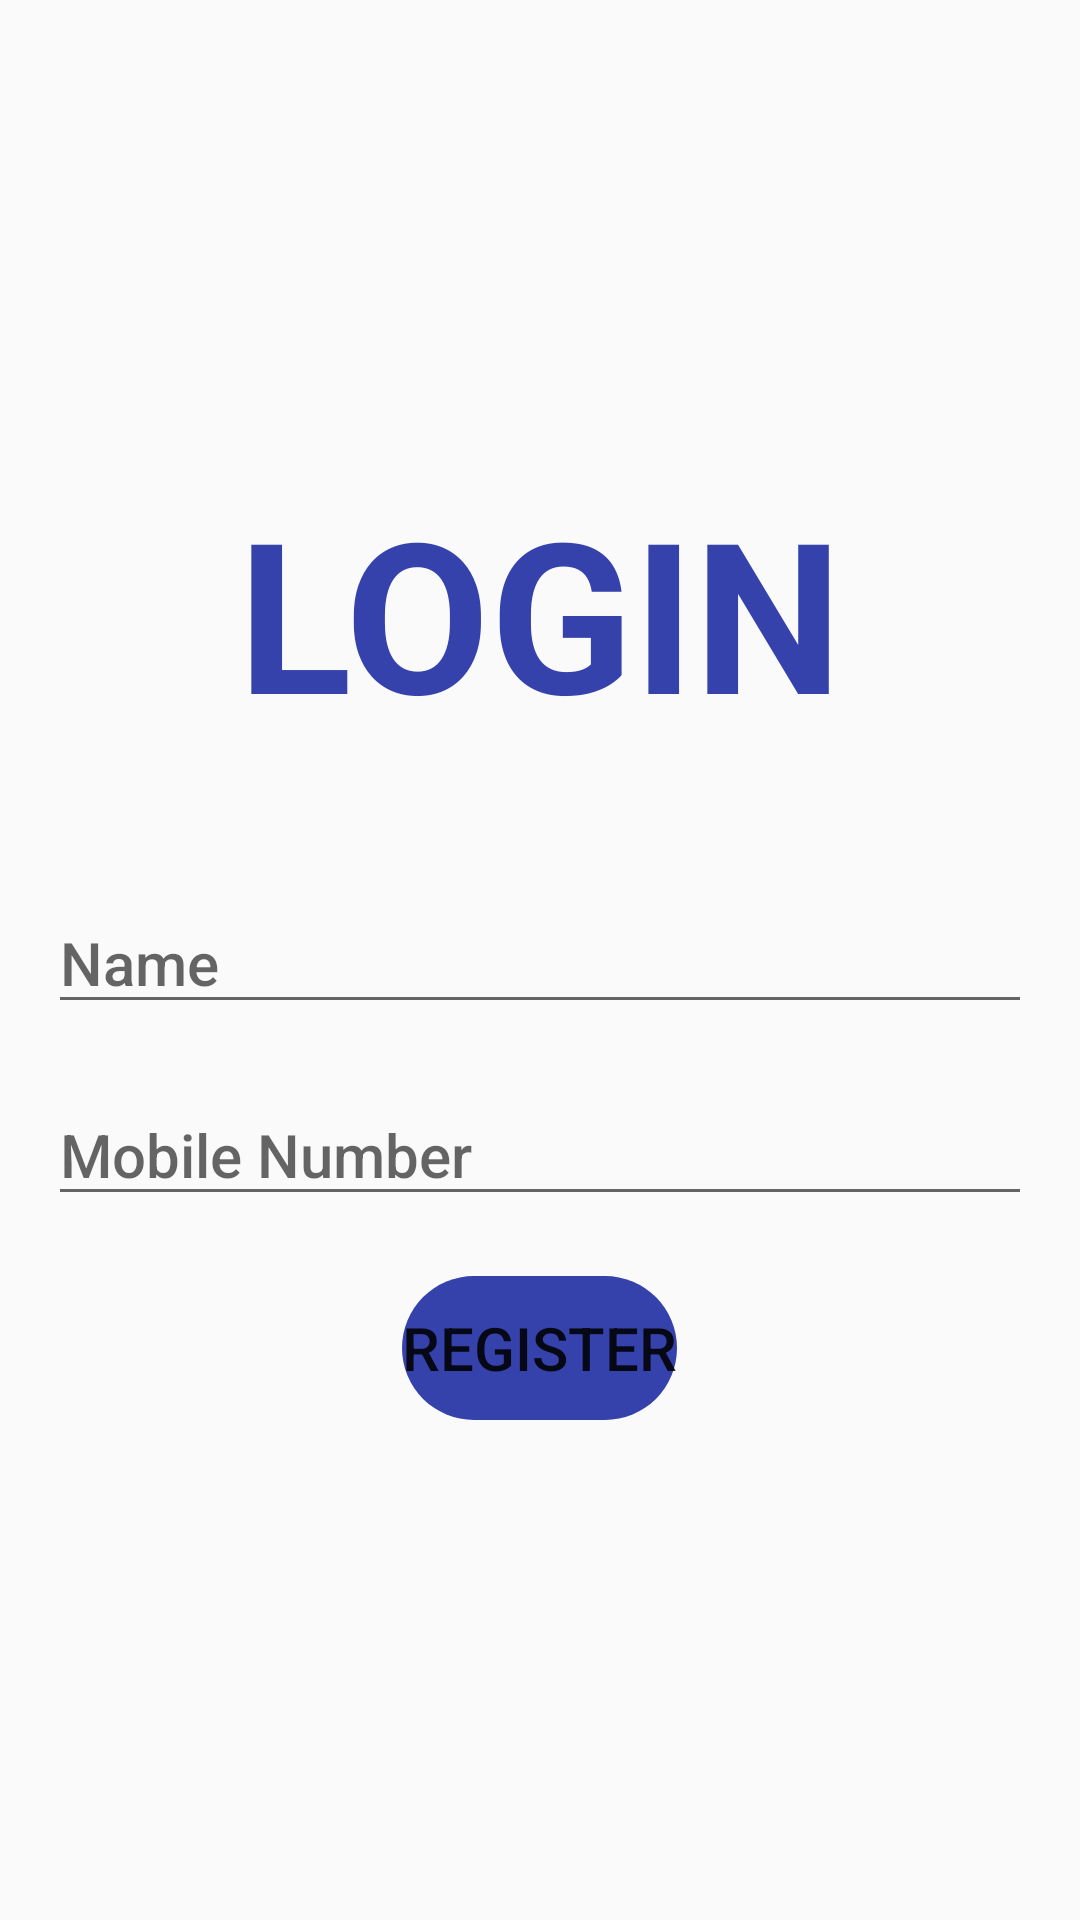

Android layout source for this screen:
<!-- AndroidManifest.xml: application theme AppTheme -->
<!-- res/layout/activity_login.xml -->
<?xml version="1.0" encoding="utf-8"?>
<LinearLayout xmlns:android="http://schemas.android.com/apk/res/android"
    xmlns:app="http://schemas.android.com/apk/res-auto"
    xmlns:tools="http://schemas.android.com/tools"
    android:layout_width="match_parent"
    android:layout_height="match_parent"
    android:orientation="vertical"
    android:gravity="center"
    android:padding="16dp"
    tools:context=".login">

    <TextView
        android:layout_width="match_parent"
        android:layout_height="100dp"
        android:layout_marginTop="1dp"
        android:layout_marginBottom="30dp"
        android:gravity="top|center"
        android:text="LOGIN"
        android:textAlignment="center"
        android:textSize="70dp"
        android:textStyle="bold"
        android:textColor="@color/blue"
        />


    <EditText
        android:id="@+id/editTextName"
        android:layout_width="match_parent"
        android:layout_height="wrap_content"
        android:layout_marginTop="10dp"
        android:layout_marginBottom="10dp"
        android:ems="15"
        android:hint="@string/name"
        android:textSize="20sp"
        android:textAppearance="@style/TextAppearance.AppCompat.Body2"

        android:inputType="text"
        android:importantForAutofill="no" />

    <EditText
        android:id="@+id/editTextMobile"
        android:layout_width="match_parent"
        android:layout_height="wrap_content"
        android:layout_marginTop="10dp"
        android:layout_marginBottom="10dp"
        android:ems="10"
        android:hint="@string/mobile_number"
        android:textSize="20sp"
        android:textAppearance="@style/TextAppearance.AppCompat.Body2"
        android:inputType="number"
        android:importantForAutofill="no" />

    <Button
        android:id="@+id/buttonRegister"
        android:layout_width="wrap_content"
        android:layout_height="wrap_content"
        android:layout_marginTop="10dp"
        android:layout_marginBottom="10dp"
        android:textSize="20sp"
        android:textAllCaps="true"
        android:backgroundTint="@color/blue"
        android:background="@drawable/custom_login_button"
        android:text="@string/register"
        />

</LinearLayout>
<!-- resources referenced by this layout -->
<resources>
  <color name="blue">#3642AC</color>
  <!-- drawable custom_login_button (drawable) -->
  <?xml version="1.0" encoding="utf-8"?>
  <selector xmlns:android="http://schemas.android.com/apk/res/android">
      <item>
          <shape android:shape="rectangle">
              <stroke android:color="@color/blue" />
              <corners android:radius="70dp" />
          </shape>
  
      </item>
  
  </selector>
  <string name="mobile_number">Mobile Number</string>
  <string name="name">Name</string>
  <string name="register">Register</string>
  <style name="AppTheme" parent="Theme.AppCompat.Light.DarkActionBar">
          
          
          <item name="colorPrimary">@color/blue</item>
          <item name="colorPrimaryDark">@color/colorprimaryvarient</item>
          <item name="colorAccent">@color/white</item>
  
      </style>
  <color name="colorprimaryvarient">#010B42</color>
  <color name="white">#FFFFFFFF</color>
</resources>
